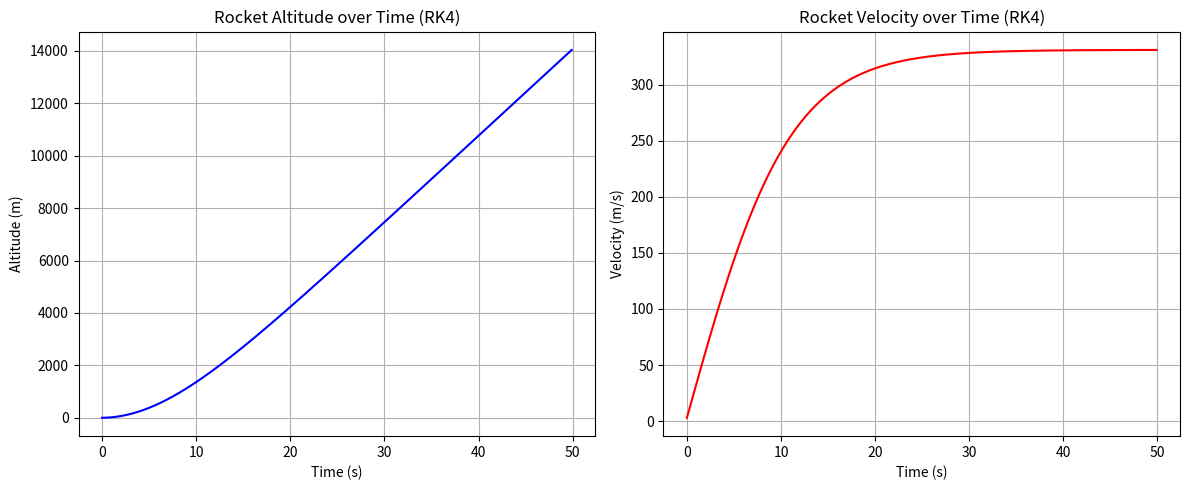

Python code for this plot:
import numpy as np
import matplotlib.pyplot as plt

# Constants
g = 9.81  # gravitational acceleration (m/s^2)
rho = 1.225  # air density at sea level (kg/m^3)

# Rocket parameters (adjust these as needed)
mass = 50.0  # rocket mass (kg)
thrust = 2000.0  # constant thrust (N)
drag_coefficient = 0.75  # drag coefficient
cross_sectional_area = 0.03  # cross-sectional area (m^2)
initial_velocity = 0.0  # initial velocity (m/s)
launch_angle = 90.0  # launch angle in degrees (90 for vertical)

# Convert angle to radians
launch_angle_rad = np.radians(launch_angle)

# Time parameters
dt = 0.1  # time step (seconds)
total_time = 50.0  # total simulation time (seconds)

# Lists to store simulation data
times = []
altitudes = []
velocities = []

# Initial conditions
velocity = initial_velocity
altitude = 0.0
time = 0.0

# Function to calculate derivatives
def derivatives(altitude, velocity):
    drag_force = 0.5 * rho * velocity**2 * drag_coefficient * cross_sectional_area
    weight = mass * g
    net_force = thrust - weight - drag_force
    acceleration = net_force / mass
    return velocity, acceleration

# Simulation loop using RK4
while time <= total_time and altitude >= 0:
    # RK4 coefficients for altitude and velocity
    k1_v, k1_a = derivatives(altitude, velocity)
    k2_v, k2_a = derivatives(altitude + 0.5 * dt * k1_v, velocity + 0.5 * dt * k1_a)
    k3_v, k3_a = derivatives(altitude + 0.5 * dt * k2_v, velocity + 0.5 * dt * k2_a)
    k4_v, k4_a = derivatives(altitude + dt * k3_v, velocity + dt * k3_a)

    # Update velocity and altitude using the weighted average of the slopes
    velocity += (dt / 6.0) * (k1_a + 2 * k2_a + 2 * k3_a + k4_a)
    altitude += (dt / 6.0) * (k1_v + 2 * k2_v + 2 * k3_v + k4_v)

    # Store the current state
    times.append(time)
    altitudes.append(altitude)
    velocities.append(velocity)

    # Update time
    time += dt

# Plot altitude and velocity over time
plt.figure(figsize=(12, 5))

plt.subplot(1, 2, 1)
plt.plot(times, altitudes, label="Altitude (m)", color="b")
plt.xlabel("Time (s)")
plt.ylabel("Altitude (m)")
plt.title("Rocket Altitude over Time (RK4)")
plt.grid()

plt.subplot(1, 2, 2)
plt.plot(times, velocities, label="Velocity (m/s)", color="r")
plt.xlabel("Time (s)")
plt.ylabel("Velocity (m/s)")
plt.title("Rocket Velocity over Time (RK4)")
plt.grid()

plt.tight_layout()
plt.show()
